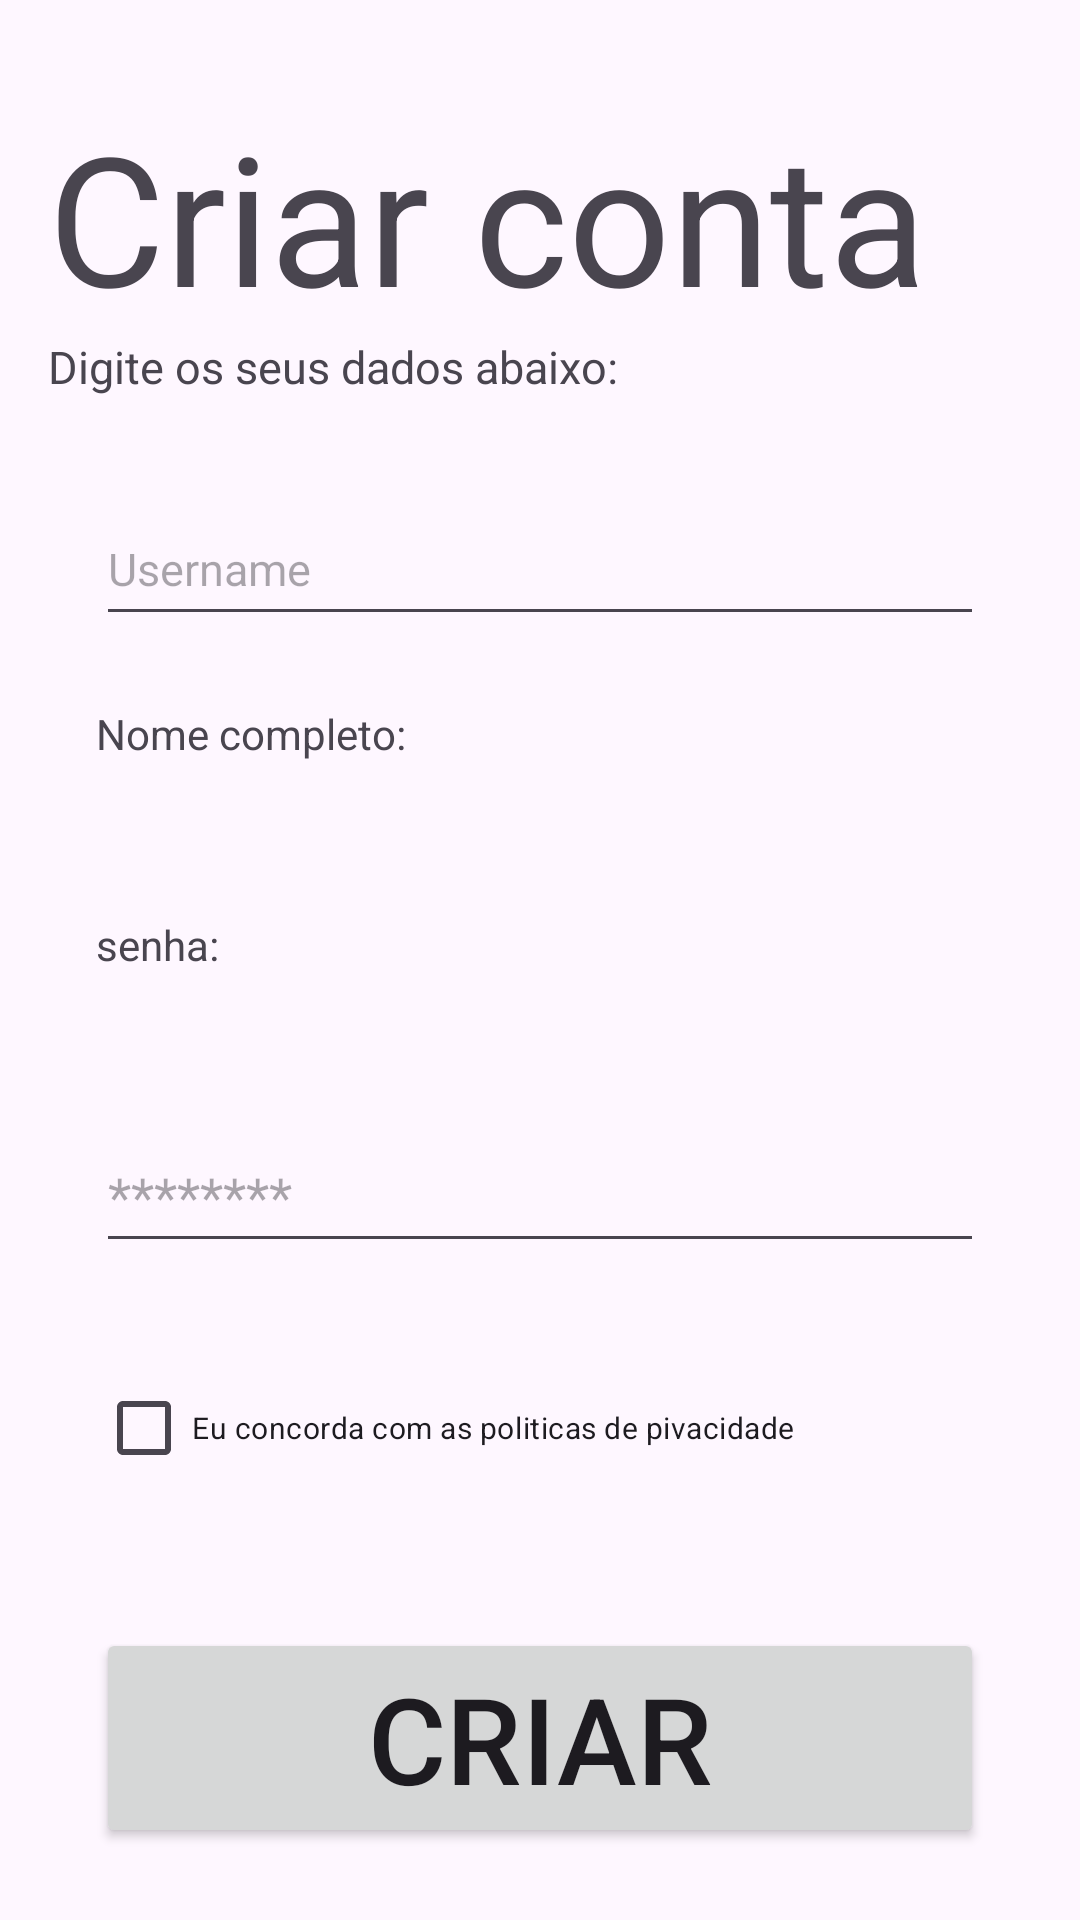

Write the Android layout XML for this screen, with the resource values it uses.
<!-- AndroidManifest.xml: application theme Theme.UPEAPP -->
<!-- res/layout/activity_criarcontapag.xml -->
<?xml version="1.0" encoding="utf-8"?>
<androidx.constraintlayout.widget.ConstraintLayout xmlns:android="http://schemas.android.com/apk/res/android"
    xmlns:app="http://schemas.android.com/apk/res-auto"
    xmlns:tools="http://schemas.android.com/tools"
    android:layout_width="match_parent"
    android:layout_height="match_parent"
    tools:context=".Criarcontapag">

    <TextView
        android:id="@+id/criar_conta_pag_1"
        android:layout_width="wrap_content"
        android:layout_height="wrap_content"
        android:layout_marginStart="16dp"
        android:layout_marginTop="32dp"
        android:layout_marginBottom="373dp"
        android:text="Criar conta"
        android:textSize="60dp"
        app:layout_constraintBottom_toTopOf="@+id/criar_conta_pag_3_edittext"
        app:layout_constraintStart_toStartOf="parent"
        app:layout_constraintTop_toTopOf="parent" />

    <TextView
        android:id="@+id/criar_conta_pag_2"
        android:layout_width="wrap_content"
        android:layout_height="wrap_content"
        android:layout_marginStart="16dp"
        android:text="Digite os seus dados abaixo:"
        android:textSize="15dp"
        app:layout_constraintStart_toStartOf="parent"
        app:layout_constraintTop_toBottomOf="@+id/criar_conta_pag_1" />

    <TextView
        android:id="@+id/criar_conta_pag_3"
        android:layout_width="match_parent"
        android:layout_height="0dp"
        android:layout_marginStart="32dp"
        android:layout_marginTop="467dp"
        android:layout_marginBottom="56dp"
        android:text="repita a senha:"
        android:textSize="15dp"
        app:layout_constraintBottom_toTopOf="@+id/checkBox"
        app:layout_constraintEnd_toEndOf="@+id/criar_conta_pag_3_edittext"
        app:layout_constraintHorizontal_bias="0.0"
        app:layout_constraintStart_toStartOf="parent"
        app:layout_constraintTop_toTopOf="parent" />

    <TextView
        android:id="@+id/criar_conta_pag_4"
        android:layout_width="match_parent"
        android:layout_height="48dp"
        android:layout_marginStart="32dp"
        android:layout_marginEnd="32dp"
        android:text="senha:"
        app:layout_constraintBottom_toBottomOf="parent"
        app:layout_constraintEnd_toEndOf="parent"
        app:layout_constraintHorizontal_bias="0.0"
        app:layout_constraintStart_toStartOf="parent"
        app:layout_constraintTop_toTopOf="parent"
        app:layout_constraintVertical_bias="0.516" />

    <TextView
        android:id="@+id/criar_conta_pag_5"
        android:layout_width="match_parent"
        android:layout_height="0dp"
        android:layout_marginStart="32dp"
        android:layout_marginTop="235dp"
        android:layout_marginEnd="32dp"
        android:layout_marginBottom="184dp"
        android:text="Nome completo:"
        app:layout_constraintBottom_toTopOf="@+id/criar_conta_pag_3"
        app:layout_constraintEnd_toEndOf="parent"
        app:layout_constraintHorizontal_bias="0.0"
        app:layout_constraintStart_toStartOf="parent"
        app:layout_constraintTop_toTopOf="parent" />

    <EditText
        android:id="@+id/criar_conta_pag_1_edittext"
        android:layout_width="match_parent"
        android:layout_height="48dp"
        android:layout_marginStart="32dp"
        android:layout_marginEnd="32dp"
        android:layout_marginBottom="428dp"
        android:hint="Username"
        android:textSize="15dp"
        android:visibility="visible"
        app:layout_constraintBottom_toBottomOf="parent"
        app:layout_constraintEnd_toEndOf="parent"
        app:layout_constraintHorizontal_bias="1.0"
        app:layout_constraintStart_toStartOf="parent" />

    <EditText
        android:id="@+id/criar_conta_pag_2_edittext"
        android:layout_width="match_parent"
        android:layout_height="48dp"
        android:layout_marginStart="32dp"
        android:layout_marginTop="371dp"
        android:layout_marginEnd="32dp"
        android:layout_marginBottom="44dp"
        android:hint="********"
        app:layout_constraintBottom_toTopOf="@+id/criar_conta_pag_3"
        app:layout_constraintEnd_toEndOf="parent"
        app:layout_constraintHorizontal_bias="0.0"
        app:layout_constraintStart_toStartOf="parent"
        app:layout_constraintTop_toTopOf="parent" />

    <EditText
        android:id="@+id/criar_conta_pag_3_edittext"
        android:layout_width="match_parent"
        android:layout_height="0dp"
        android:layout_marginStart="32dp"
        android:layout_marginEnd="32dp"
        android:layout_marginBottom="198dp"
        android:hint="Digite novamente"
        app:layout_constraintBottom_toBottomOf="parent"
        app:layout_constraintEnd_toEndOf="parent"
        app:layout_constraintStart_toStartOf="parent"
        app:layout_constraintTop_toBottomOf="@+id/criar_conta_pag_1" />

    <Button
        android:id="@+id/criar_conta_pag_1_button"
        android:layout_width="match_parent"
        android:layout_height="wrap_content"
        android:layout_marginStart="32dp"
        android:layout_marginEnd="32dp"
        android:layout_marginBottom="24dp"
        android:text="criar"
        android:textSize="40dp"
        app:layout_constraintBottom_toBottomOf="parent"
        app:layout_constraintEnd_toEndOf="parent"
        app:layout_constraintHorizontal_bias="0.0"
        app:layout_constraintStart_toStartOf="parent" />

    <CheckBox
        android:id="@+id/checkBox"
        android:layout_width="wrap_content"
        android:layout_height="wrap_content"
        android:layout_marginBottom="140dp"
        android:text="Eu concorda com as politicas de pivacidade"
        android:textSize="10dp"
        app:layout_constraintBottom_toBottomOf="parent"
        app:layout_constraintStart_toStartOf="@+id/criar_conta_pag_3_edittext"
        app:layout_constraintTop_toBottomOf="@+id/criar_conta_pag_3" />


</androidx.constraintlayout.widget.ConstraintLayout>
<!-- resources referenced by this layout -->
<resources>
  <style name="Theme.UPEAPP" parent="Base.Theme.UPEAPP" />
  <style name="Base.Theme.UPEAPP" parent="Theme.Material3.DayNight.NoActionBar">
          
          
      </style>
</resources>
